Labelled photos from "content", an image-classification folder in tjnut3/CoffeeModel. The possible labels are: AAA grade coffee bean, black coffee bean, borer damaged coffee bean, elephant ear coffee bean, fade, half coffee bean, incomplete coffee bean, peaberry coffee bean, triangle coffee bean.

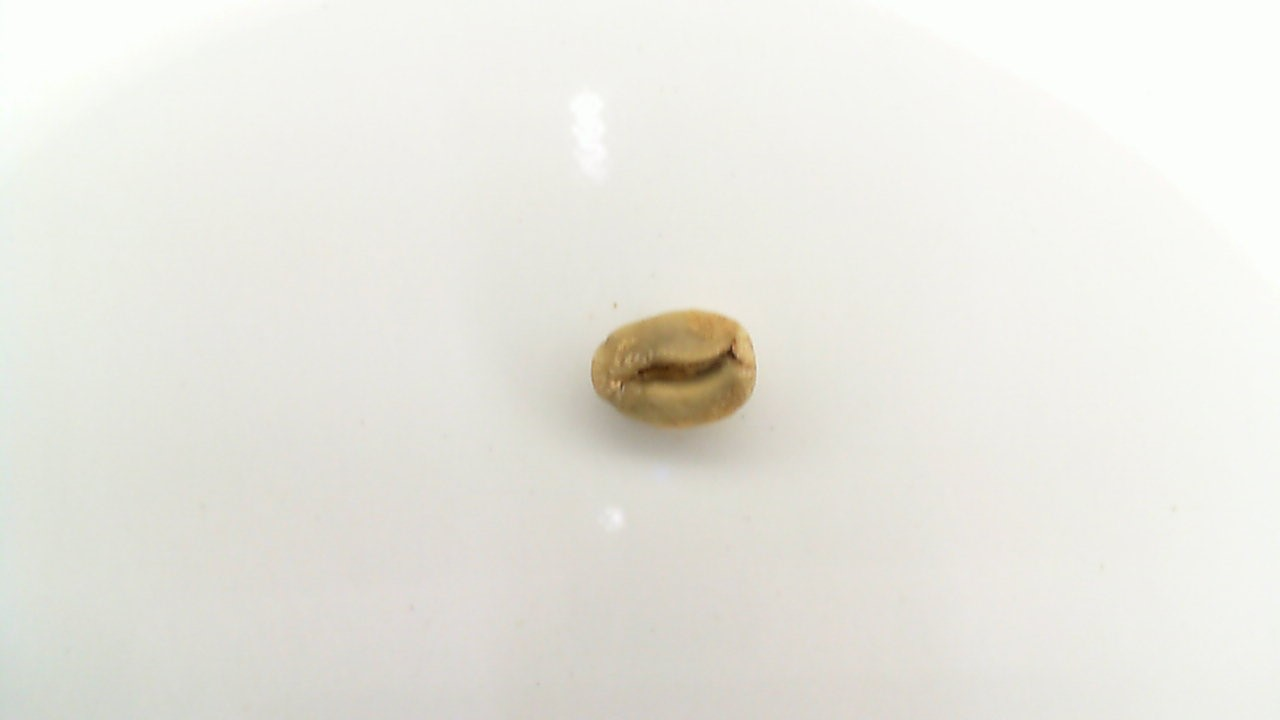
Label: triangle coffee bean

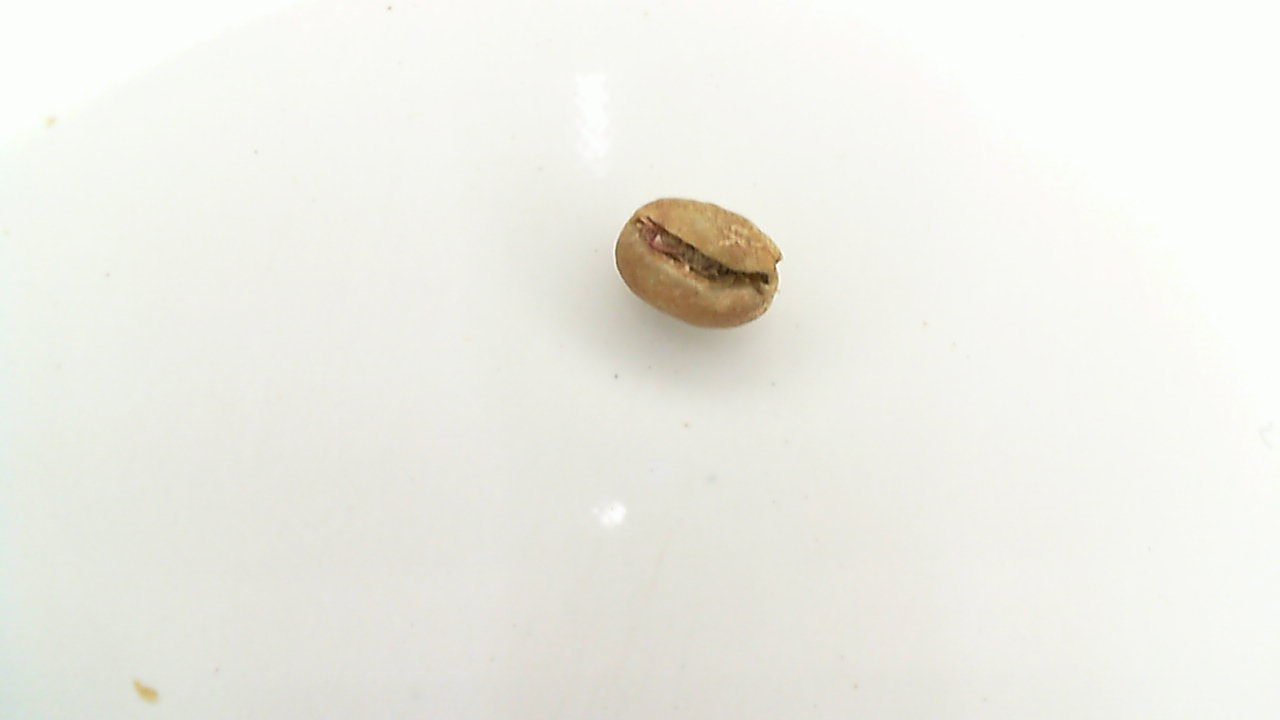
Label: borer damaged coffee bean

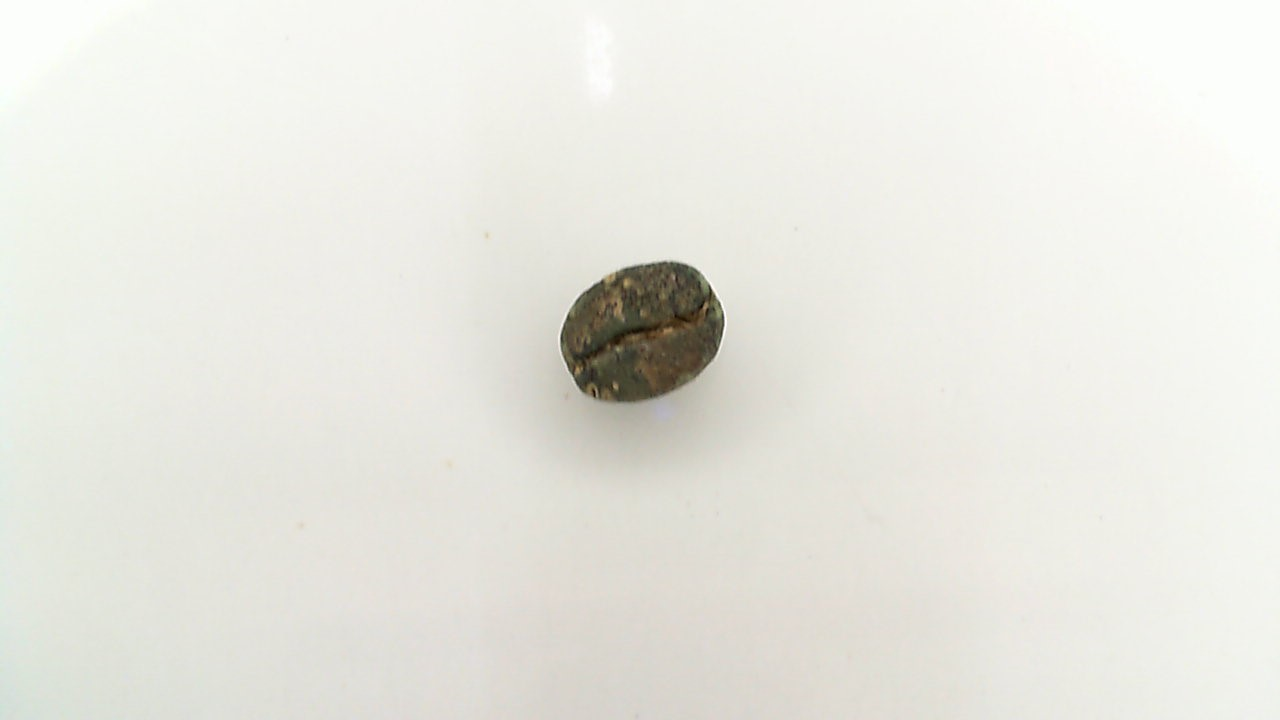
Label: black coffee bean

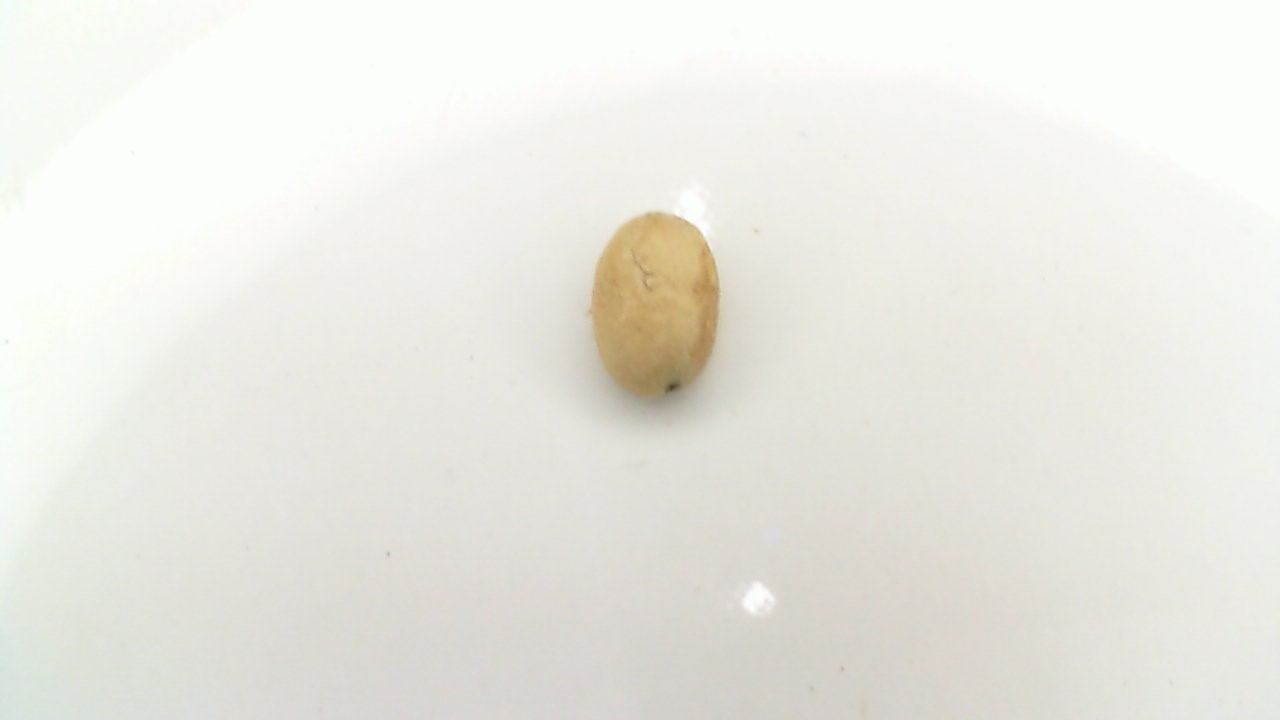
Label: fade

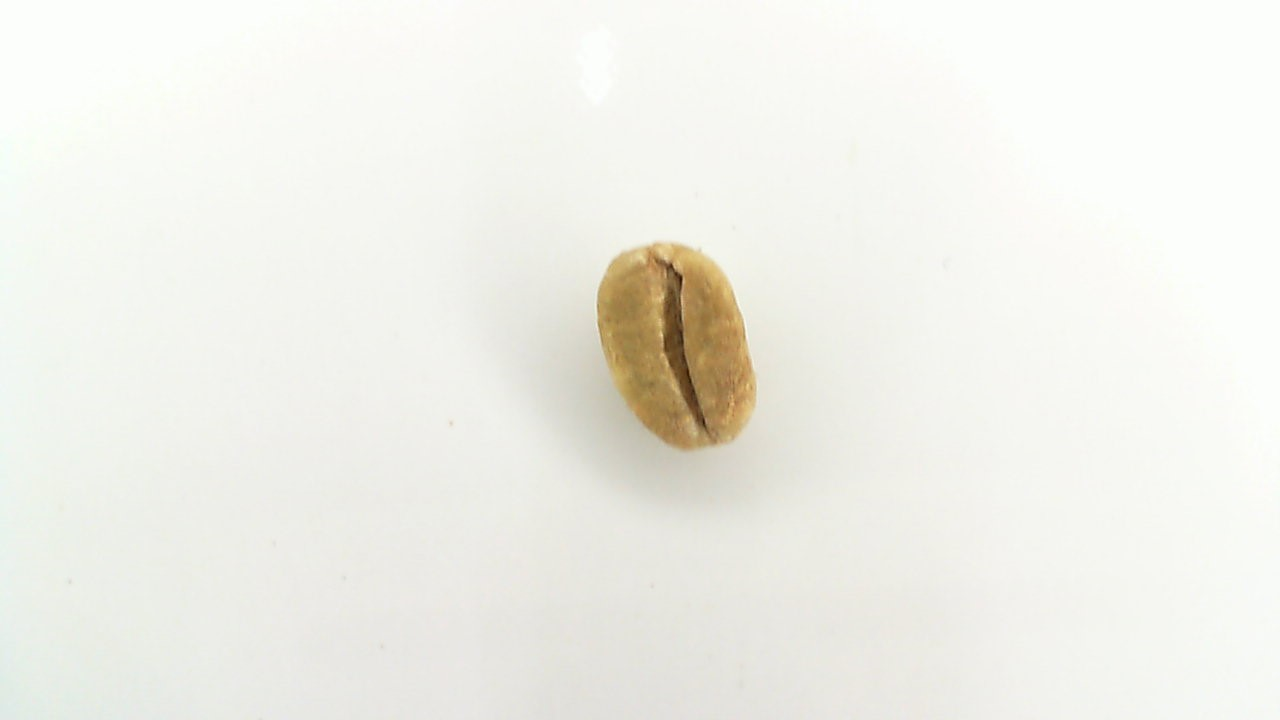
Label: AAA grade coffee bean

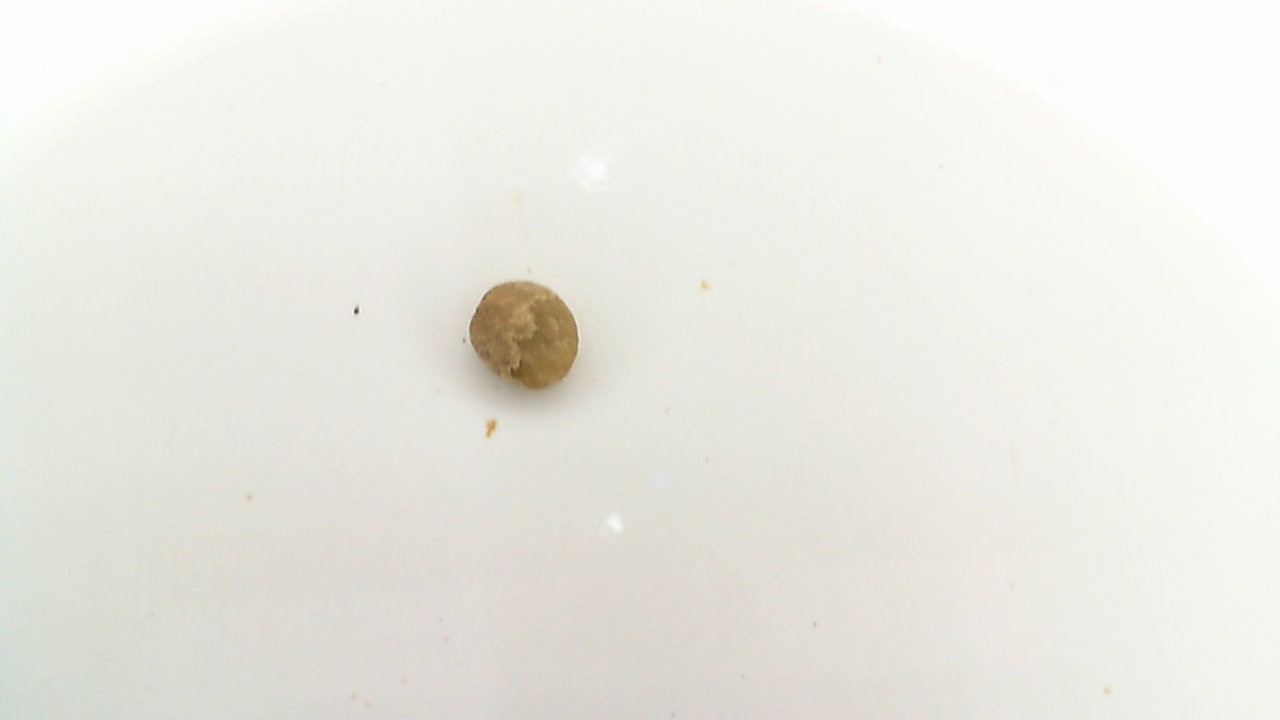
Label: incomplete coffee bean
